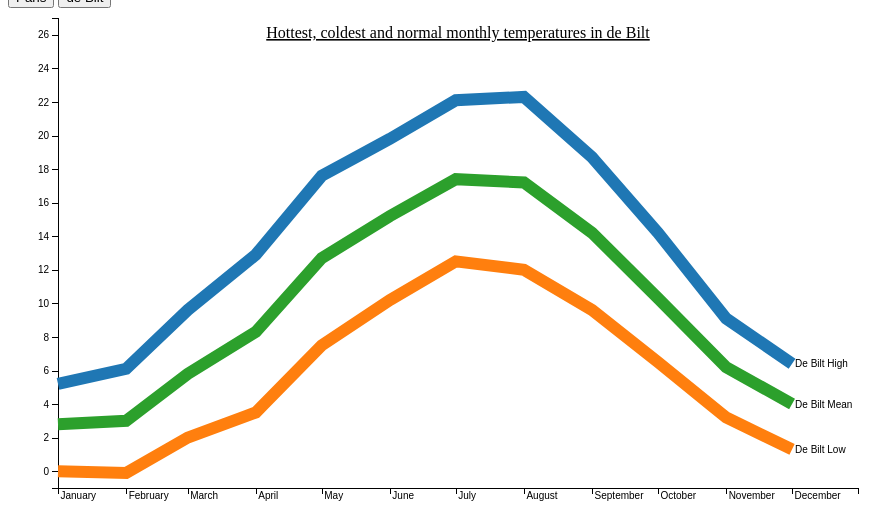
D3 v4 page, settled after 360 driven frames (6 s of simulated time); the page loaded 1 data file(s).


// ── multiseries.js
/* Joost Kooijman, minor programmeren, dataprocessing
Make a multilinegraph, ran out of time and did not add button options 
*/

// load data
d3.json("nested_data.json", function(error, data) 
{
    if (error){
        alert(error)
    }

    // initaliaze margins
    var margin = {top: 10, right: 10, bottom: 20, left: 50};
    var width = 860 - margin.left - margin.right;
    var height = 500 - margin.top - margin.bottom;

    // initialize scales
    var x = d3.scaleTime()
              .domain([new Date(1900, 0, 1), new Date(1900, 11, 31)])
              .range([0, width]);

    var y = d3.scaleLinear().range([height, 0]);
    var z = d3.scaleOrdinal(d3.schemeCategory10);

    // initialize parser for time
    var parseTime = d3.timeParse("%B");

    // initialize line
    var line = d3.line()
        .x(function(d) { return x(parseTime(d["month"])); })
        .y(function(d) { return y(d["temperature"]); });

    // locations holds debilt and paris
    locations = data.map(function (d) { return d["location"] + " Mean"; })
                .concat(data.map(function (d) { return d["location"] + " Low"; })
                .concat(data.map(function (d) { return d["location"] + " High"; }))).sort();

    // make locations hold the nested data
    locations = locations.map(function (id, i) {

        lastLetter = id.split("")[id.length - 1];
        counter = Math.floor(i / 3);

	    return {
	        id: id,
	        values: data[counter]["values"].map(function (d) {
		        if (lastLetter == "w")  
		            return {month: d["Months"], temperature: d["Coldest"]};
		        else if (lastLetter == "n")
		            return {month: d["Months"], temperature: d["Normal"]};
		        else
		            return {month: d["Months"], temperature: d["Warmest"]};
     		})
    	}
	})

    // initialize domain
    y.domain([Math.floor(d3.min(locations, function(d) { return d3.min(d.values, function(d) { return d.temperature; }); })),
              Math.ceil(d3.max(locations, function(d) { return d3.max(d.values, function(d) { return d.temperature; }); }) + 2) ]);

    z.domain(locations.map(function(c) { return c.id; }));

    // because I ran out of time I hardcoded this to only hold de Bilt data, 3-5 holds paris data
    locations = [locations[0], locations[1], locations[2]];

    // make svg element
    var svg = d3.select("body").append("svg")
        .attr("width", width + margin.left + margin.right)
        .attr("height", height + margin.top + margin.bottom)
        .append("g")
        .attr("transform", "translate(" + margin.left + "," + margin.top + ")");

    // append axis
    svg.append("g")
      .attr("class", "axis")
      .attr("transform", "translate(0," + height + ")")
      .call(d3.axisBottom(x)
              .tickFormat(d3.timeFormat("%B")))
      .selectAll("text")    
        .style("text-anchor", "start")
        .attr("dx", ".2em")
        .attr("dy", ".15em");

    svg.append("g")
      .attr("class", "axis")
      .call(d3.axisLeft(y));

    // add location to g
    var location = svg.selectAll(".location")
    .data(locations)
    .enter().append("g")
      .attr("class", "location");

    // append lines to location
    location.append("path")
      .data(locations)
      // give class De Bilt or Paris
      .attr("class", function(d) 
        { 
	      	lastIndex = d.id.lastIndexOf(" ");
	        str = d.id.substring(0, lastIndex); 
	        return str; 
        })
      .attr("d", function(d) { return line(d.values); })
      .attr("fill", "none")
      .attr("stroke-width", 12)
      .style("stroke", function(d) { return z(d.id); })
      .on("mouseover", function(d) {
      	//make crosshairs and values
        var mouse = d3.mouse(this)
        highlight = Math.floor(mouse[0]  / (width / 12) );

            xCoord = x(parseTime(d.values[highlight].month))
            yCoord1 = y(locations[0].values[highlight].temperature);
            yCoord2 = y(locations[1].values[highlight].temperature);
            yCoord3 = y(locations[2].values[highlight].temperature);

            lineH1.attr("y1",yCoord1)
                  .attr("y2", yCoord1);

            lineH2.attr("y1",yCoord2)
                  .attr("y2", yCoord2);

            lineH3.attr("y1",yCoord3)
                  .attr("y2", yCoord3);

            lineV.attr("x1", xCoord)
                 .attr("x2", xCoord);

            circle1.attr("cx", xCoord)
                   .attr("cy", yCoord1);

            circle2.attr("cx", xCoord)
                   .attr("cy", yCoord2);

            circle3.attr("cx", xCoord)
                   .attr("cy", yCoord3);

            calloutH1.attr("y", yCoord1 - 2)
                     .text(locations[0].values[highlight].temperature);

            calloutH2.attr("y", yCoord2 - 2)
                     .text(locations[1].values[highlight].temperature);

            calloutH3.attr("y", yCoord3 - 2)
                     .text(locations[2].values[highlight].temperature);

            lineH1.attr("display", "inherit");
            lineH2.attr("display", "inherit");
            lineH3.attr("display", "inherit");

            lineV.attr("display", "inherit");

            circle1.attr("display", "inherit");
            circle2.attr("display", "inherit");
            circle3.attr("display", "inherit");

            calloutH1.attr("display", "inherit");
            calloutH2.attr("display", "inherit");
            calloutH3.attr("display", "inherit");
      })

    .on("mouseout", function(d) {
    	// makes everything dissapear
        lineH1.attr("display", "none");
        lineH2.attr("display", "none");
        lineH3.attr("display", "none");
        
        lineV.attr("display", "none");

        circle1.attr("display", "none");
        circle2.attr("display", "none");
        circle3.attr("display", "none");

        calloutH1.attr("display", "none");
        calloutH2.attr("display", "none");
        calloutH3.attr("display", "none");
    })

    // add text to the right to show values
    location.append("text")
      .datum(function(d) { return {id: d.id, value: d.values[d.values.length - 1]}; })
      .attr("transform", function(d) { return "translate(" + x(parseTime(d.value.month)) + "," + y(d.value.temperature) + ")"; })
      .attr("x", 3)
      .attr("dy", "0.35em")
      .attr("class", "linetext")
      .style("font", "10px sans-serif")
      .text(function(d) { return d.id; });

    // add a title
    svg.append("text")
        .attr("x", (width / 2))             
        .attr("y", 0 + 2 * margin.top)
        .attr("text-anchor", "middle")  
        .style("font-size", "16px") 
        .style("text-decoration", "underline")  
        .text("Hottest, coldest and normal monthly temperatures in de Bilt");

    // initialize crosshairs by adding lines, circles and textelements
    var root = location.append("g")
                       .attr("class", "crosshairs");

    lineH1 = root.append("line")
        .attr("class", "crosshairs horizontal")
        .attr("stroke-width", 1)
        .attr("stroke", "steelblue")
        .attr("x1", x.range()[0])
        .attr("x2", x.range()[1])
        .attr("display", "none");

    lineH2 = root.append("line")
        .attr("class", "crosshairs horizontal")
        .attr("stroke-width", 1)
        .attr("stroke", "steelblue")
        .attr("x1", x.range()[0])
        .attr("x2", x.range()[1])
        .attr("display", "none");

    lineH3 = root.append("line")
        .attr("class", "crosshairs horizontal")
        .attr("stroke-width", 1)
        .attr("stroke", "steelblue")
        .attr("x1", x.range()[0])
        .attr("x2", x.range()[1])
        .attr("display", "none");

    lineV = root.append("line")
        .attr("class", "crosshairs vertical")
        .attr("stroke-width", 1)
        .attr("stroke", "steelblue")
        .attr("y1", y.range()[0])
        .attr("y2", y.range()[1])
        .attr("display", "none");

    circle1 = root.append("circle")
        .attr("class", "crosshairs circle")
        .attr("fill", "black")
        .attr("r", 6)
        .attr("display", "none");

    circle2 = root.append("circle")
        .attr("class", "crosshairs circle")
        .attr("fill", "black")
        .attr("r", 6)
        .attr("display", "none");

    circle3 = root.append("circle")
        .attr("class", "crosshairs circle")
        .attr("fill", "black")
        .attr("r", 6)
        .attr("display", "none");

    calloutH1 = root.append("text")
        .attr("class", "crosshairs callout horizontal")
        .attr("x", x.range()[1])
        .attr("style", "text-anchor: end")
        .attr("display", "none");

    calloutH2 = root.append("text")
        .attr("class", "crosshairs callout horizontal")
        .attr("x", x.range()[1])
        .attr("style", "text-anchor: end")
        .attr("display", "none");

    calloutH3 = root.append("text")
        .attr("class", "crosshairs callout horizontal")
        .attr("x", x.range()[1])
        .attr("style", "text-anchor: end")
        .attr("display", "none");
})




### data: nested_data.json
[
 {
  "location": "De Bilt",
  "values": [
   {
    "Months": "January",
    "Normal": 2.8,
    "Warmest": 5.2,
    "Coldest": 0
   },
   {
    "Months": "February",
    "Normal": 3,
    "Warmest": 6.1,
    "Coldest": -0.1
   },
   {
    "Months": "March",
    "Normal": 5.8,
    "Warmest": 9.6,
    "Coldest": 2
   },
   {
    "Months": "April",
    "Normal": 8.3,
    "Warmest": 12.9,
    "Coldest": 3.5
   },
   {
    "Months": "May",
    "Normal": 12.7,
    "Warmest": 17.6,
    "Coldest": 7.5
   },
   {
    "Months": "June",
    "Normal": 15.2,
    "Warmest": 19.8,
    "Coldest": 10.2
   },
   {
    "Months": "July",
    "Normal": 17.4,
    "Warmest": 22.1,
    "Coldest": 12.5
   },
   {
    "Months": "August",
    "Normal": 17.2,
    "Warmest": 22.3,
    "Coldest": 12
   },
   "... 4 more items"
  ]
 },
 {
  "location": "Paris",
  "values": [
   {
    "Months": "January",
    "Normal": 4.7,
    "Warmest": 6.9,
    "Coldest": 2.5
   },
   {
    "Months": "February",
    "Normal": 5.5,
    "Warmest": 8.2,
    "Coldest": 2.8
   },
   {
    "Months": "March",
    "Normal": 8.4,
    "Warmest": 11.8,
    "Coldest": 5.1
   },
   {
    "Months": "April",
    "Normal": 10.8,
    "Warmest": 14.7,
    "Coldest": 6.8
   },
   {
    "Months": "May",
    "Normal": 14.8,
    "Warmest": 19,
    "Coldest": 10.5
   },
   {
    "Months": "June",
    "Normal": 17.5,
    "Warmest": 21.8,
    "Coldest": 13.3
   },
   {
    "Months": "July",
    "Normal": 20,
    "Warmest": 24.4,
    "Coldest": 15.5
   },
   {
    "Months": "August",
    "Normal": 20,
    "Warmest": 24.6,
    "Coldest": 15.4
   },
   "... 4 more items"
  ]
 }
]